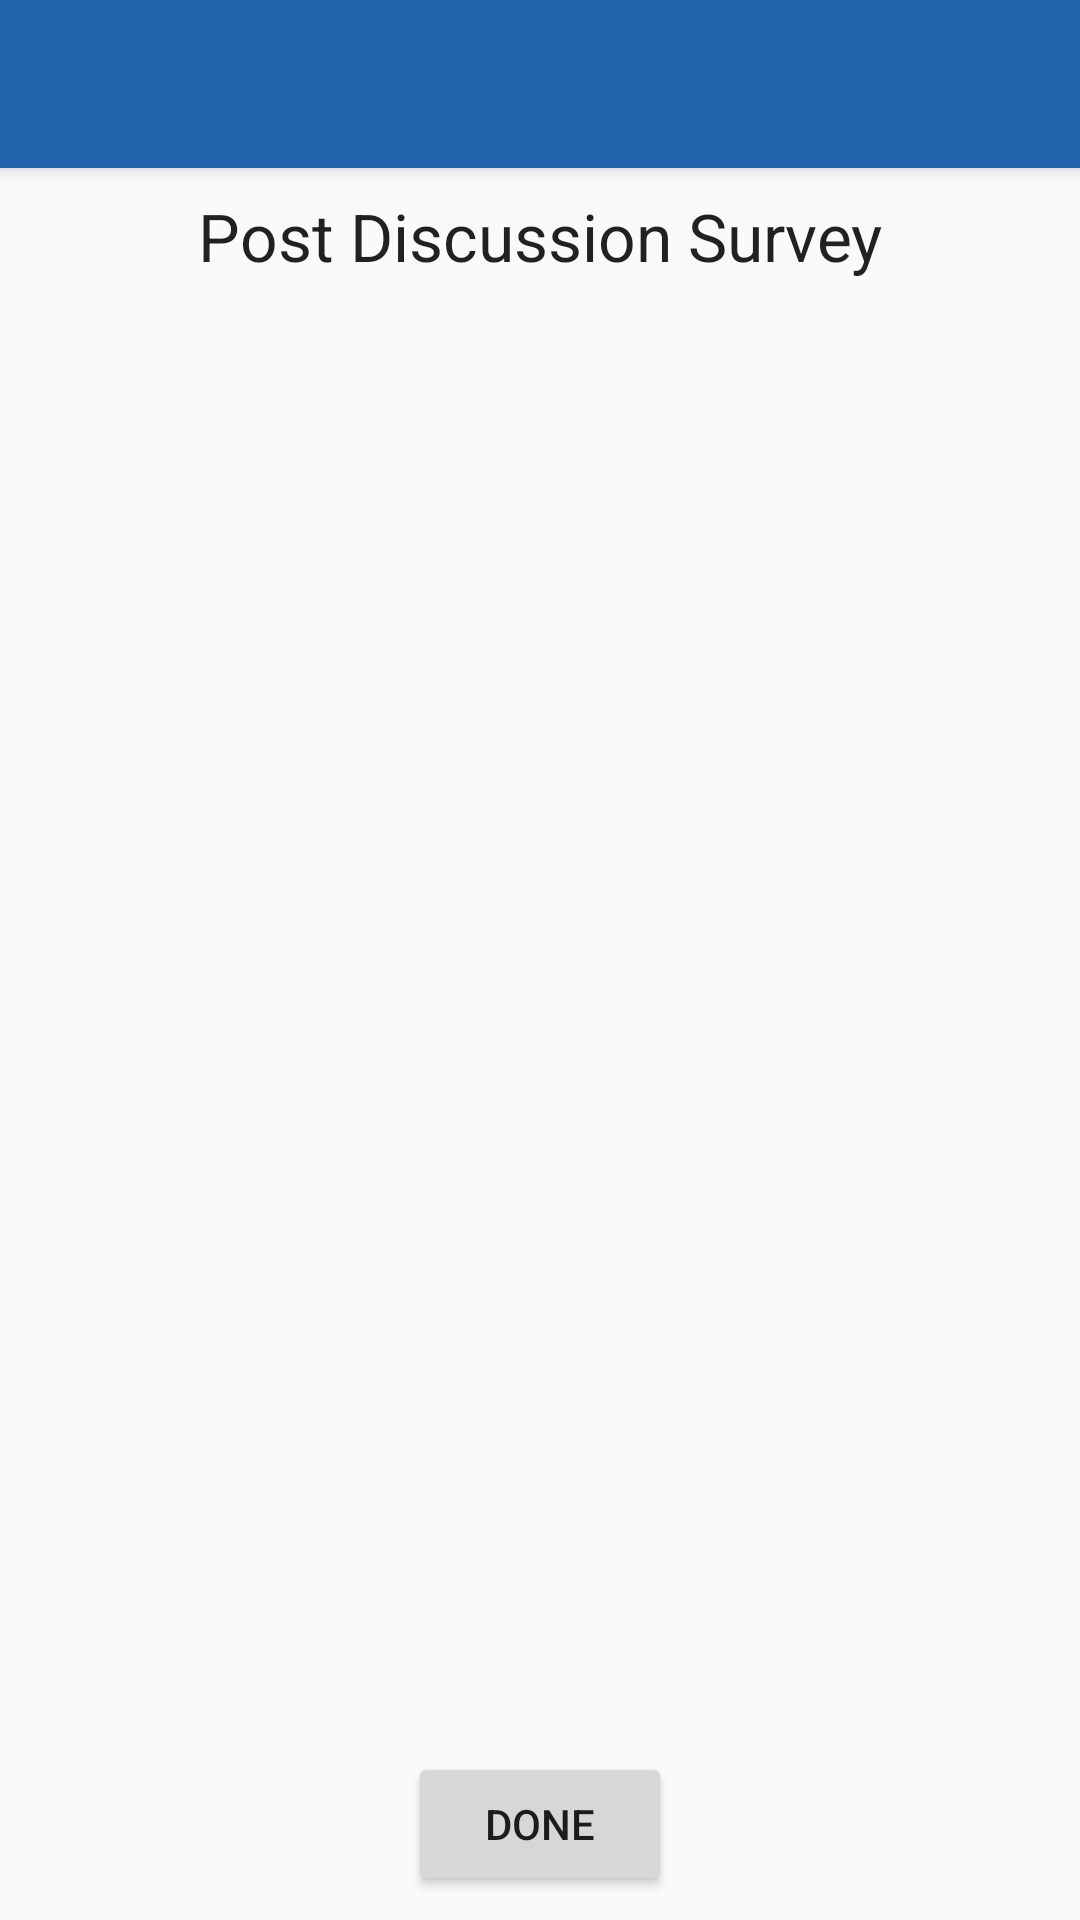

Android layout source for this screen:
<!-- AndroidManifest.xml: application theme AppTheme -->
<!-- res/layout/activity_post_survey.xml -->
<?xml version="1.0" encoding="utf-8"?>
<android.support.constraint.ConstraintLayout xmlns:android="http://schemas.android.com/apk/res/android"
    xmlns:app="http://schemas.android.com/apk/res-auto"
    xmlns:tools="http://schemas.android.com/tools"
    android:layout_width="match_parent"
    android:layout_height="match_parent"
    tools:context=".PostSurveyActivity">

    <android.support.v7.widget.Toolbar
        android:id="@+id/main_toolbar"
        android:layout_width="match_parent"
        android:layout_height="?attr/actionBarSize"
        android:background="?attr/colorPrimary"
        android:elevation="4dp"
        android:theme="@style/ThemeOverlay.AppCompat.Dark.ActionBar"
        popupTheme="@style/ThemeOverlay.AppCompat.Dark"/>

    <TextView
        android:id="@+id/textTitle"
        android:layout_width="wrap_content"
        android:layout_height="wrap_content"
        android:layout_marginEnd="8dp"
        android:layout_marginStart="8dp"
        android:layout_marginTop="8dp"
        android:text="@string/post_survey_title"
        android:textAppearance="@android:style/TextAppearance.Material.Large"
        app:layout_constraintEnd_toEndOf="parent"
        app:layout_constraintStart_toStartOf="parent"
        app:layout_constraintTop_toBottomOf="@+id/main_toolbar" />

    <Button
        android:id="@+id/buttonDone"
        android:layout_width="wrap_content"
        android:layout_height="wrap_content"
        android:layout_marginBottom="8dp"
        android:layout_marginEnd="8dp"
        android:layout_marginStart="8dp"
        android:text="@string/done"
        android:onClick="completePostSurvey"
        app:layout_constraintBottom_toBottomOf="parent"
        app:layout_constraintEnd_toEndOf="parent"
        app:layout_constraintStart_toStartOf="parent" />

    <android.support.v7.widget.RecyclerView
        android:id="@+id/initSurveyView"
        android:scrollbars="vertical"
        android:layout_width="0dp"
        android:layout_height="0dp"
        app:layout_constraintBottom_toTopOf="@+id/buttonDone"
        app:layout_constraintEnd_toEndOf="parent"
        app:layout_constraintStart_toStartOf="parent"
        app:layout_constraintTop_toBottomOf="@+id/textTitle" />

</android.support.constraint.ConstraintLayout>
<!-- resources referenced by this layout -->
<resources>
  <string name="done">Done</string>
  <string name="post_survey_title">Post Discussion Survey</string>
  <style name="AppTheme" parent="Theme.AppCompat.Light.NoActionBar">
          
          <item name="android:windowTranslucentStatus">true</item>
          <item name="android:fitsSystemWindows">true</item>
          <item name="colorPrimary">@color/colorPrimary</item>
          <item name="colorPrimaryDark">@color/colorPrimaryDark</item>
          <item name="colorAccent">@color/colorAccent</item>
      </style>
  <color name="colorPrimary">#2062ac</color>
  <color name="colorPrimaryDark">#083962</color>
  <color name="colorAccent">#d5ac4a</color>
</resources>
